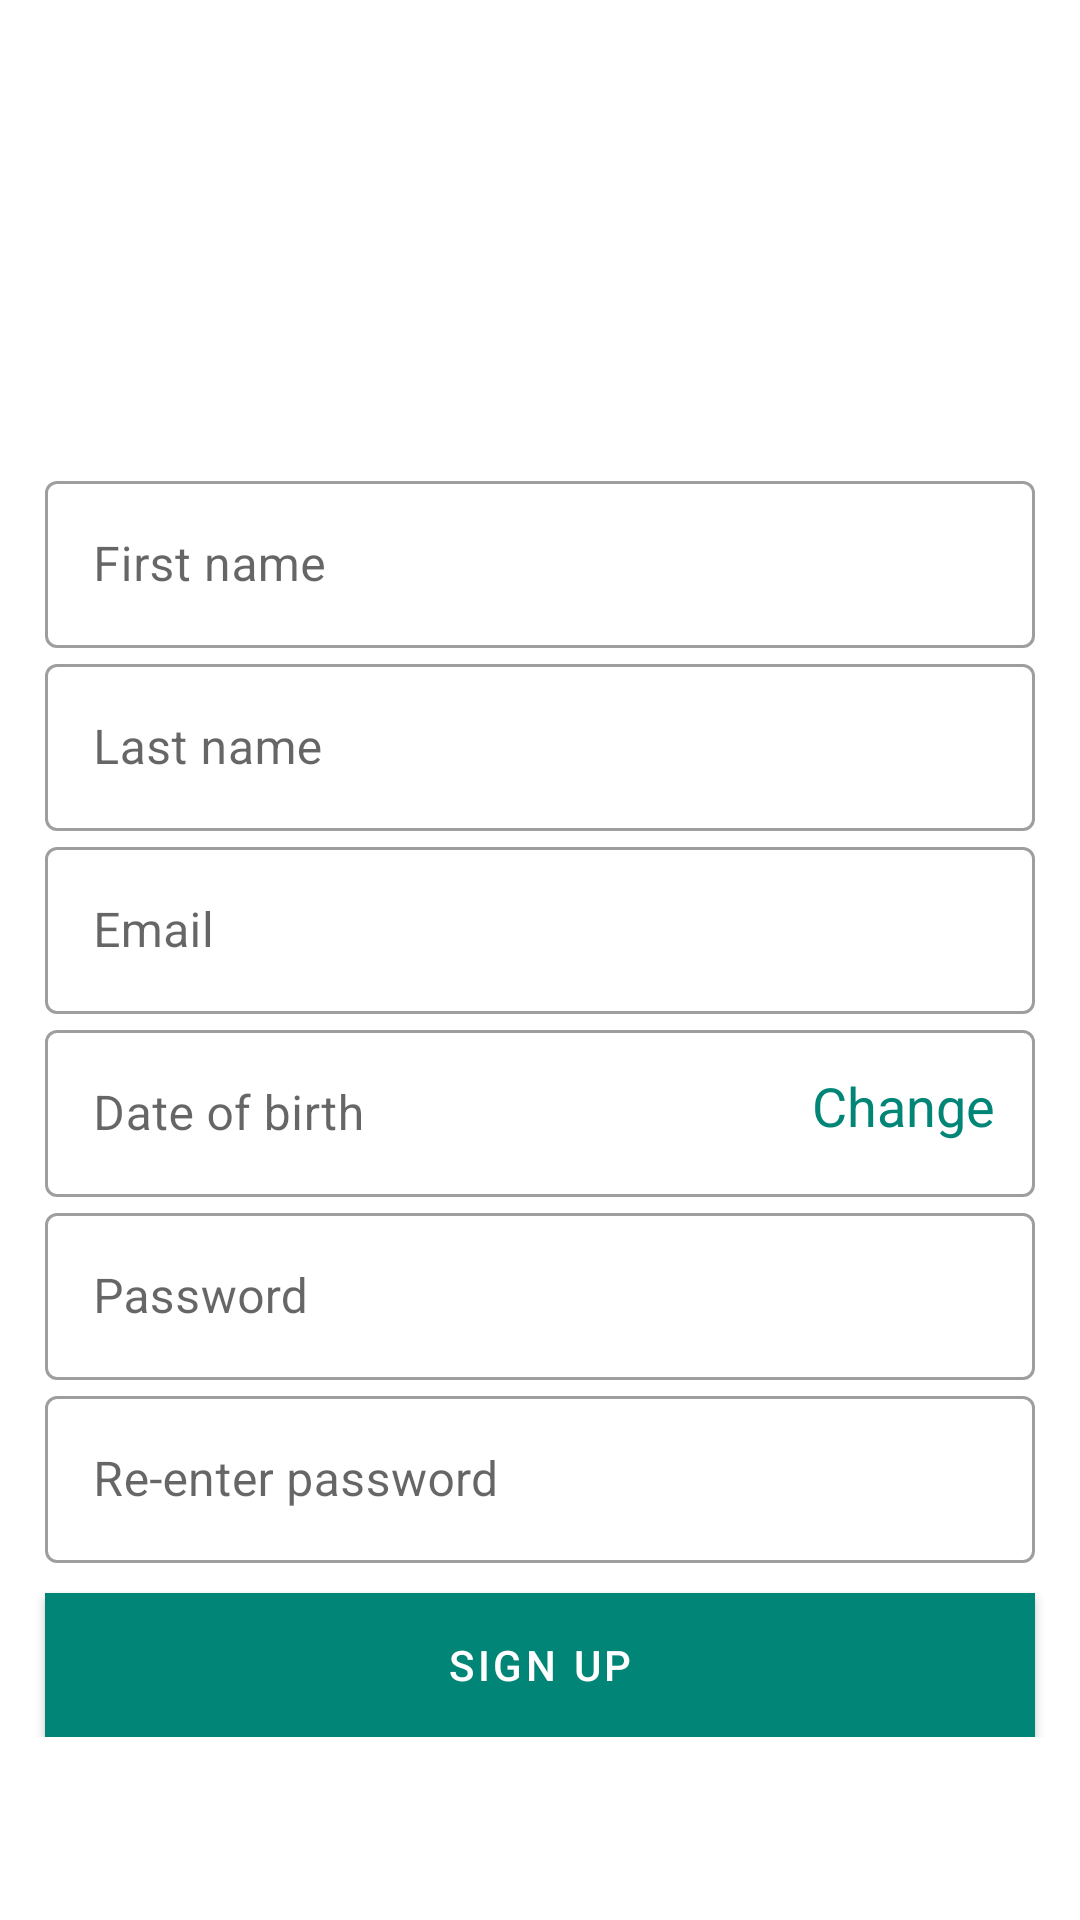

Write the Android layout XML for this screen, with the resource values it uses.
<!-- AndroidManifest.xml: application theme AppTheme -->
<!-- res/layout/fragment_sign_up.xml -->
<?xml version="1.0" encoding="utf-8"?>
<ScrollView
    xmlns:android="http://schemas.android.com/apk/res/android"
    android:layout_height="match_parent"
    android:layout_width="match_parent">

    <androidx.appcompat.widget.LinearLayoutCompat
        android:orientation="vertical"
        xmlns:tools="http://schemas.android.com/tools"
        android:layout_width="match_parent"
        android:layout_height="wrap_content"
        xmlns:app="http://schemas.android.com/apk/res-auto"
        android:background="@color/fragmentBackground"
        tools:context=".ui.login.SignInFragment">

        <androidx.appcompat.widget.AppCompatImageView
            android:id="@+id/image_logo"
            style="@style/ImageFoNCF"
            android:src="@drawable/fncf_logo_horizontal"/>

        <com.google.android.material.textfield.TextInputLayout
            style="@style/TextInputLayout"
            android:layout_marginTop="15dp"
            app:hintEnabled="true"
            android:hint="@string/first_name">

            <com.google.android.material.textfield.TextInputEditText
                android:id="@+id/text_firstName"
                android:layout_width="match_parent"
                android:layout_height="wrap_content"/>

        </com.google.android.material.textfield.TextInputLayout>

        <com.google.android.material.textfield.TextInputLayout
            style="@style/TextInputLayout"
            app:hintEnabled="true"
            android:hint="@string/last_name">

            <com.google.android.material.textfield.TextInputEditText
                android:id="@+id/text_lastName"
                android:layout_width="match_parent"
                android:layout_height="wrap_content"/>

        </com.google.android.material.textfield.TextInputLayout>

        <com.google.android.material.textfield.TextInputLayout
            style="@style/TextInputLayout"
            app:hintEnabled="true"
            android:hint="@string/email">

            <com.google.android.material.textfield.TextInputEditText
                android:id="@+id/text_email"
                android:layout_width="match_parent"
                android:layout_height="wrap_content"/>

        </com.google.android.material.textfield.TextInputLayout>

        <androidx.constraintlayout.widget.ConstraintLayout
            android:layout_width="match_parent"
            android:layout_height="wrap_content"
            android:orientation="horizontal">

            <com.google.android.material.textfield.TextInputLayout
                style="@style/TextInputLayout"
                app:hintEnabled="true"
                app:layout_constraintTop_toTopOf="parent"
                app:layout_constraintLeft_toLeftOf="parent"
                app:layout_constraintBottom_toBottomOf="parent"
                app:layout_constraintRight_toLeftOf="@id/button_change"
                android:hint="@string/date_of_birth">

                <com.google.android.material.textfield.TextInputEditText
                    android:id="@+id/text_dateOfBirth"
                    android:enabled="false"
                    android:layout_width="match_parent"
                    android:layout_height="wrap_content"/>

            </com.google.android.material.textfield.TextInputLayout>

            <com.google.android.material.button.MaterialButton
                android:id="@+id/button_change"
                style="@style/Widget.MaterialComponents.Button.TextButton"
                android:textAppearance="@style/TextAppearance.AppCompat.Medium"
                app:layout_constraintTop_toTopOf="parent"
                app:layout_constraintRight_toRightOf="parent"
                app:layout_constraintBottom_toBottomOf="parent"
                android:layout_marginEnd="15dp"
                android:layout_width="wrap_content"
                android:layout_height="wrap_content"
                android:text="@string/change"/>

        </androidx.constraintlayout.widget.ConstraintLayout>

        <com.google.android.material.textfield.TextInputLayout
            style="@style/TextInputLayout"
            app:hintEnabled="true"
            android:hint="@string/password">

            <com.google.android.material.textfield.TextInputEditText
                android:id="@+id/text_password"
                android:inputType="textPassword"
                android:layout_width="match_parent"
                android:layout_height="wrap_content"/>

        </com.google.android.material.textfield.TextInputLayout>

        <com.google.android.material.textfield.TextInputLayout
            style="@style/TextInputLayout"
            app:hintEnabled="true"
            android:hint="@string/reenter_password">

            <com.google.android.material.textfield.TextInputEditText
                android:id="@+id/text_reenterPassword"
                android:inputType="textPassword"
                android:layout_width="match_parent"
                android:layout_height="wrap_content"/>

        </com.google.android.material.textfield.TextInputLayout>

        <com.google.android.material.button.MaterialButton
            android:id="@+id/button_signup"
            style="@style/Button"
            android:text="@string/sign_up"
            app:rippleColor="@color/colorAccent"/>

    </androidx.appcompat.widget.LinearLayoutCompat>
</ScrollView>
<!-- resources referenced by this layout -->
<resources>
  <color name="colorAccent">#D81B60</color>
  <color name="fragmentBackground">#ffffff</color>
  <string name="change">Change</string>
  <string name="date_of_birth">Date of birth</string>
  <string name="email">Email</string>
  <string name="first_name">First name</string>
  <string name="last_name">Last name</string>
  <string name="password">Password</string>
  <string name="reenter_password">Re-enter password</string>
  <string name="sign_up">Sign Up</string>
  <style name="Button" parent="Widget.MaterialComponents.Button">
          <item name="android:layout_width">match_parent</item>
          <item name="android:layout_height">wrap_content</item>
          <item name="android:layout_marginTop">10dp</item>
          <item name="android:textAlignment">center</item>
          <item name="android:padding">5dp</item>
          <item name="android:textAppearance">@style/TextAppearance.MaterialComponents.Button</item>
          <item name="android:background">@color/colorPrimary</item>
          <item name="android:textAllCaps">true</item>
          <item name="android:layout_marginStart">15dp</item>
          <item name="android:layout_marginEnd">15dp</item>
      </style>
  <style name="ImageFoNCF">
          <item name="android:layout_width">match_parent</item>
          <item name="android:layout_height">125dp</item>
          <item name="android:layout_marginTop">15dp</item>
      </style>
  <style name="TextInputLayout" parent="Widget.MaterialComponents.TextInputLayout.OutlinedBox">
          <item name="android:layout_marginStart">15dp</item>
          <item name="android:layout_marginEnd">15dp</item>
          <item name="android:layout_width">match_parent</item>
          <item name="android:layout_height">wrap_content</item>
      </style>
  <style name="AppTheme" parent="Theme.MaterialComponents.Light">
          
          <item name="colorPrimary">@color/colorPrimary</item>
          <item name="colorPrimaryDark">@color/colorPrimaryDark</item>
          <item name="colorAccent">@color/colorAccent</item>
      </style>
  <color name="colorPrimary">#008577</color>
  <color name="colorPrimaryDark">#00574B</color>
</resources>
